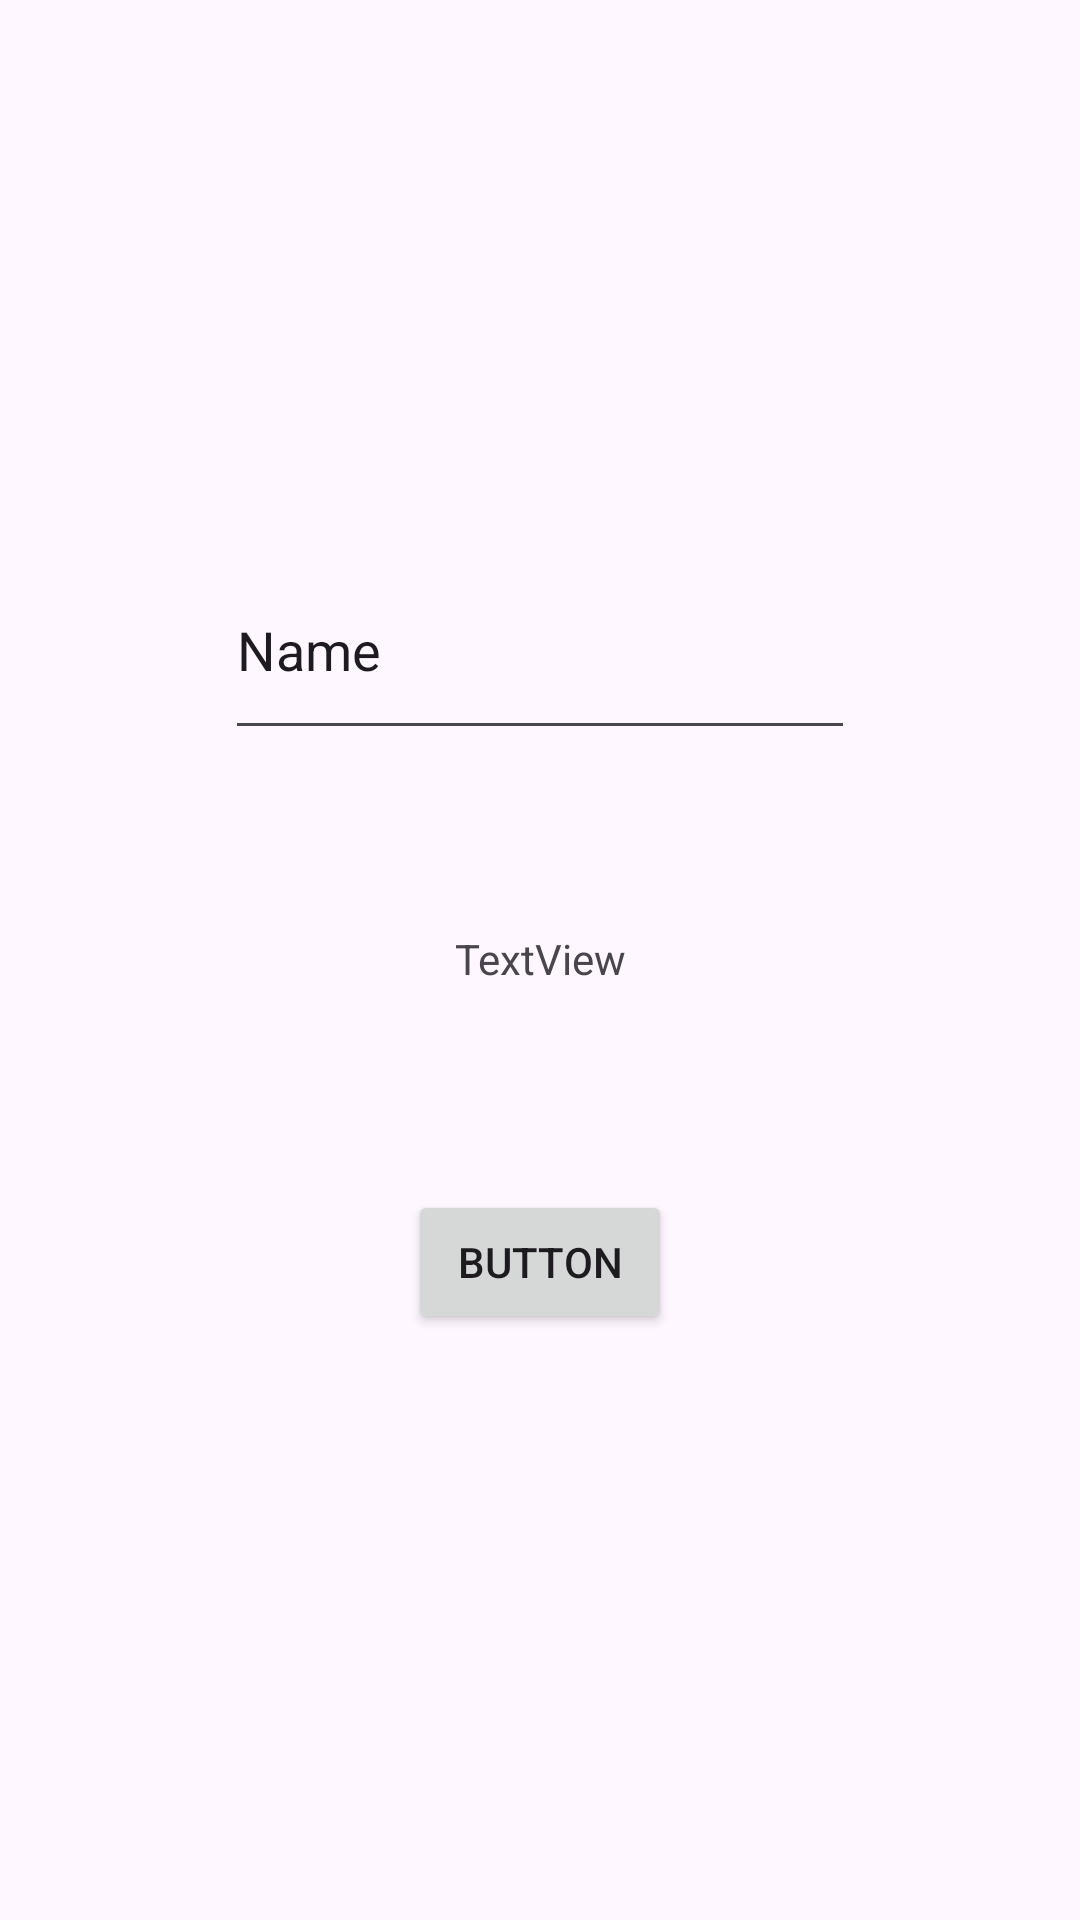

Layout XML and referenced resources for this Android screen:
<!-- AndroidManifest.xml: application theme Theme.Ejercicio1Modulo6 -->
<!-- res/layout/fragment_agregar.xml -->
<?xml version="1.0" encoding="utf-8"?>
<androidx.constraintlayout.widget.ConstraintLayout xmlns:android="http://schemas.android.com/apk/res/android"
    xmlns:app="http://schemas.android.com/apk/res-auto"
    xmlns:tools="http://schemas.android.com/tools"
    android:id="@+id/frameLayout"
    android:layout_width="match_parent"
    android:layout_height="match_parent"
    tools:context=".AgregarFragment" >

    <TextView
        android:id="@+id/textView"
        android:layout_width="wrap_content"
        android:layout_height="wrap_content"
        android:layout_marginTop="60dp"
        android:text="TextView"
        app:layout_constraintEnd_toEndOf="parent"
        app:layout_constraintStart_toStartOf="parent"
        app:layout_constraintTop_toBottomOf="@+id/editText" />

    <Button
        android:id="@+id/buttonAgregar"
        android:layout_width="wrap_content"
        android:layout_height="wrap_content"
        android:layout_marginBottom="128dp"
        android:text="Button"
        app:layout_constraintBottom_toBottomOf="parent"
        app:layout_constraintEnd_toEndOf="parent"
        app:layout_constraintStart_toStartOf="parent"
        app:layout_constraintTop_toBottomOf="@+id/textView" />

    <EditText
        android:id="@+id/editText"
        android:layout_width="wrap_content"
        android:layout_height="70dp"
        android:layout_marginTop="180dp"
        android:ems="10"
        android:inputType="text"
        android:text="Name"
        app:layout_constraintEnd_toEndOf="parent"
        app:layout_constraintStart_toStartOf="parent"
        app:layout_constraintTop_toTopOf="parent" />
</androidx.constraintlayout.widget.ConstraintLayout>
<!-- resources referenced by this layout -->
<resources>
  <style name="Theme.Ejercicio1Modulo6" parent="Base.Theme.Ejercicio1Modulo6" />
  <style name="Base.Theme.Ejercicio1Modulo6" parent="Theme.Material3.DayNight.NoActionBar">
          
          
      </style>
</resources>
